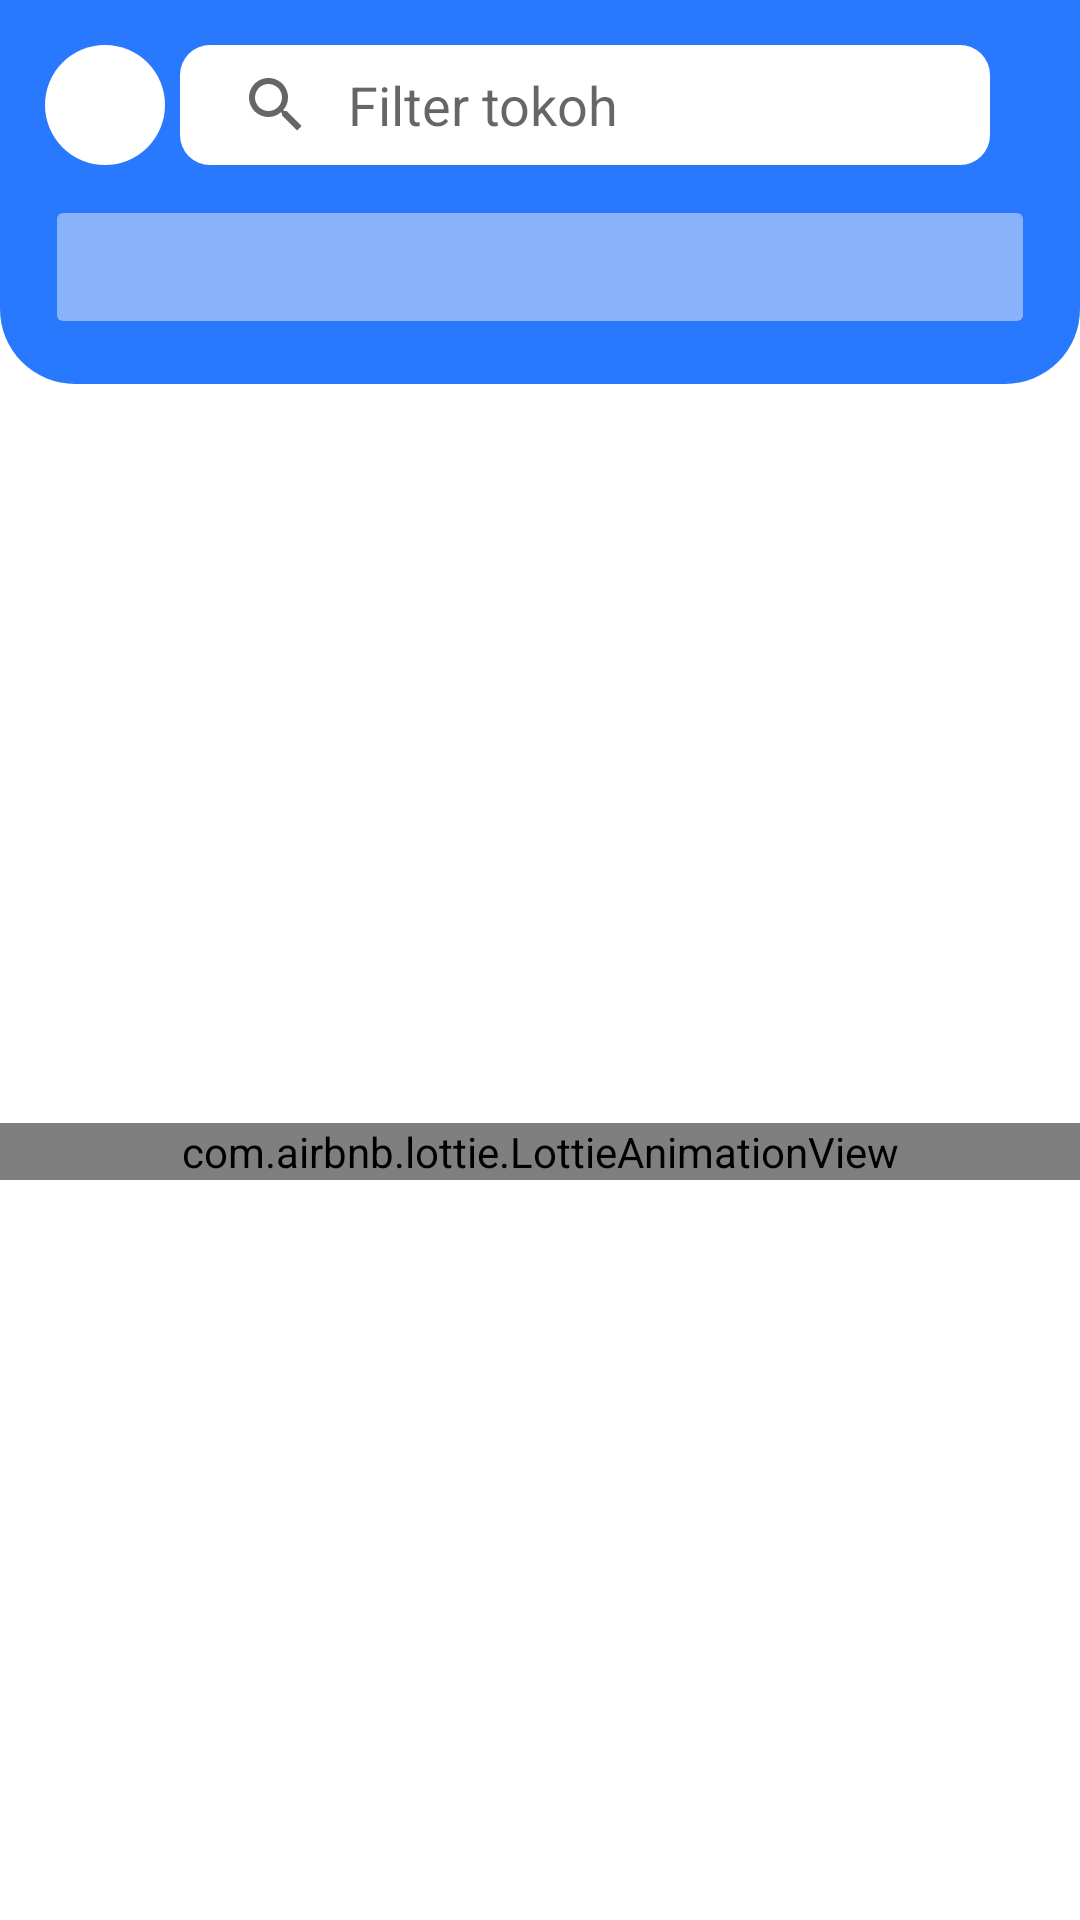

Write the Android layout XML for this screen, with the resource values it uses.
<!-- AndroidManifest.xml: application theme Theme.KataMereka -->
<!-- res/layout/activity_tokoh.xml -->
<?xml version="1.0" encoding="utf-8"?>
<layout xmlns:android="http://schemas.android.com/apk/res/android" xmlns:tools="http://schemas.android.com/tools"
        xmlns:app="http://schemas.android.com/apk/res-auto">
    <data>

    </data>
    <RelativeLayout
            android:layout_width="match_parent"
            android:layout_height="match_parent"
            android:focusableInTouchMode="true"
            android:id="@+id/roottTokoh"
            tools:context=".ActivityTokoh">
        <RelativeLayout android:layout_width="match_parent" android:layout_height="wrap_content"
                        android:background="@drawable/bg_top" android:id="@+id/relativeLayoutTokoh"
                        android:padding="15dp" app:layout_constraintTop_toTopOf="parent"
        >
            <ImageView android:layout_width="40dp" android:layout_height="40dp"
                       android:src="@drawable/ic_arrow_back_black_24dp"
                       android:clickable="true"
                       android:background="@drawable/img_back"
                       android:foreground="?android:attr/selectableItemBackground"
                       android:id="@+id/closeTokoh"/>
            <SearchView android:layout_width="match_parent" android:layout_height="40dp"
                        android:iconifiedByDefault="false"
                        android:id="@+id/searchViewTokoh"
                        android:layout_toRightOf="@+id/closeTokoh"
                        android:queryHint="Filter tokoh"
                        android:layout_marginLeft="5dp"
                        android:queryBackground="@android:color/transparent"
                        android:background="@drawable/svbg"
                        android:layout_marginRight="15dp"
            />
            <Button android:layout_width="match_parent" android:layout_height="wrap_content"
                    android:textSize="15sp"
                    android:textColor="@color/white"
                    android:id="@+id/tokohAtas"
                    android:stateListAnimator="@null"
                    android:textAllCaps="false"
                    android:layout_marginTop="10dp"
                    android:backgroundTint="@color/buttonColor"
                    android:layout_below="@+id/searchViewTokoh"/>
        </RelativeLayout>
        <androidx.core.widget.NestedScrollView android:layout_width="match_parent" android:layout_height="match_parent"
                                               android:fillViewport="true"
                                               android:layout_below="@+id/relativeLayoutTokoh"
                                               android:id="@+id/nestedScroll"
        >
            <RelativeLayout android:layout_width="match_parent" android:layout_height="match_parent">
                <androidx.recyclerview.widget.RecyclerView android:layout_width="match_parent"
                                                           android:layout_height="wrap_content"
                                                           android:nestedScrollingEnabled="false"
                                                           android:layout_marginLeft="15dp"
                                                           android:id="@+id/recyclerTokoh"

                                                           android:layout_marginRight="15dp"/>
                <com.airbnb.lottie.LottieAnimationView android:layout_width="match_parent"
                                                       android:layout_height="wrap_content"
                                                       android:id="@+id/lottie_Tokoh"
                                                       app:lottie_fileName="loading.json"
                                                       app:lottie_autoPlay="true"
                                                       app:lottie_loop="true"
                                                       android:layout_centerInParent="true"/>
                <Button android:layout_width="wrap_content" android:layout_height="wrap_content"
                          android:id="@+id/tokohLoadText"
                          android:text="Memuat Data..."
                          android:visibility="gone"
                          android:gravity="center"
                          android:backgroundTint="@color/bg"
                          android:textColor="@color/white"
                          android:layout_centerInParent="true"
                          />
                <Button android:layout_width="wrap_content" android:layout_height="wrap_content"
                        android:id="@+id/backPage"
                        android:text="Page 1"
                        android:backgroundTint="@color/bg"
                        android:textAllCaps="false"
                        android:layout_marginTop="15dp"
                        android:layout_marginLeft="15dp"
                        android:visibility="gone"
                        android:textColor="@color/white"
                        android:layout_marginBottom="15dp"
                        android:layout_below="@id/recyclerTokoh"/>
                <Button android:layout_width="wrap_content" android:layout_height="wrap_content"
                        android:id="@+id/nextPage"
                        android:text="Page 2"
                        android:backgroundTint="@color/bg"
                        android:textAllCaps="false"
                        android:textColor="@color/white"
                        android:visibility="gone"
                        android:layout_marginBottom="15dp"
                        android:layout_marginTop="15dp"
                        android:layout_below="@id/recyclerTokoh"
                        android:layout_alignParentRight="true"
                        android:layout_marginRight="15dp"
                />
            </RelativeLayout>
        </androidx.core.widget.NestedScrollView>
    </RelativeLayout>
</layout>
<!-- resources referenced by this layout -->
<resources>
  <color name="bg">#2979FF</color>
  <color name="buttonColor">#88B3FB</color>
  <color name="white">#FFFFFFFF</color>
  <!-- drawable bg_top (drawable) -->
  <?xml version="1.0" encoding="utf-8"?>
  <shape xmlns:android="http://schemas.android.com/apk/res/android"
      android:shape="rectangle"
  >
  
      <solid
          android:color="@color/bg"/>
      <corners
          android:bottomLeftRadius="25dp"
          android:bottomRightRadius="25dp"/>
  </shape>
  <!-- drawable img_back (drawable) -->
  <?xml version="1.0" encoding="utf-8"?>
  <shape xmlns:android="http://schemas.android.com/apk/res/android"
      android:shape="oval"
  >
      <size
          android:width="50dp"
          android:height="50dp"/>
      <solid
          android:color="@color/white"/>
  </shape>
  <!-- drawable svbg (drawable) -->
  <?xml version="1.0" encoding="utf-8"?>
  <shape xmlns:android="http://schemas.android.com/apk/res/android"
      android:shape="rectangle"
  >
      <solid
          android:color="@color/white"
          />
      <corners
          android:topRightRadius="10dp"
          android:topLeftRadius="10dp"
          android:bottomRightRadius="10dp"
          android:bottomLeftRadius="10dp"/>
  </shape>
  <style name="Theme.KataMereka" parent="Theme.MaterialComponents.Light.NoActionBar">
          
          <item name="colorPrimary">@color/purple_500</item>
          <item name="colorPrimaryVariant">@color/purple_700</item>
          <item name="colorOnPrimary">@color/white</item>
          
          <item name="colorSecondary">@color/teal_200</item>
          <item name="colorSecondaryVariant">@color/teal_700</item>
          <item name="colorOnSecondary">@color/black</item>
          
          <item name="android:statusBarColor" tools:targetApi="l">@color/bg</item>
          
      </style>
  <color name="purple_500">#FF6200EE</color>
  <color name="purple_700">#FF3700B3</color>
  <color name="teal_200">#FF03DAC5</color>
  <color name="teal_700">#FF018786</color>
  <color name="black">#FF000000</color>
</resources>
